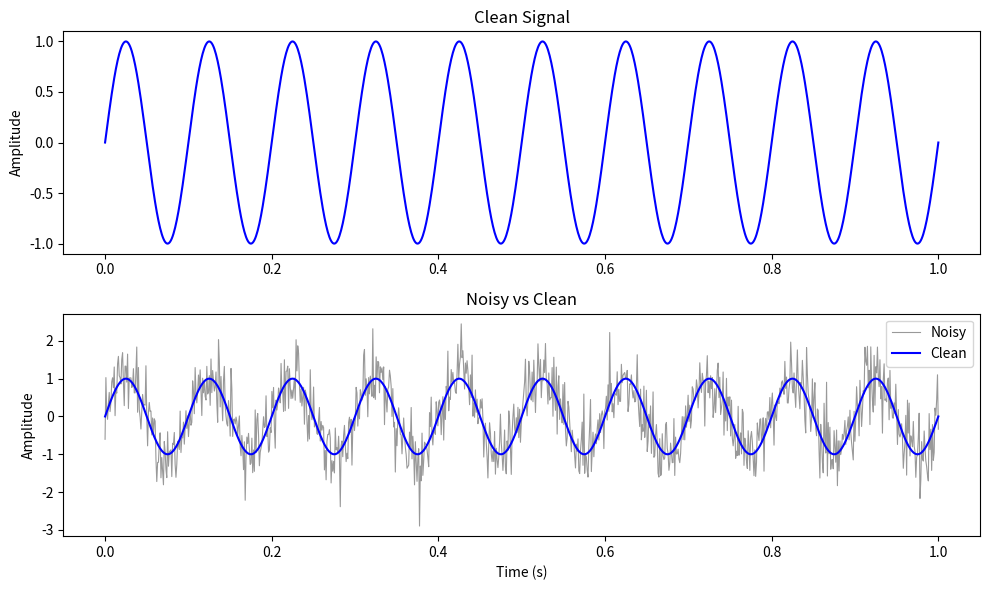
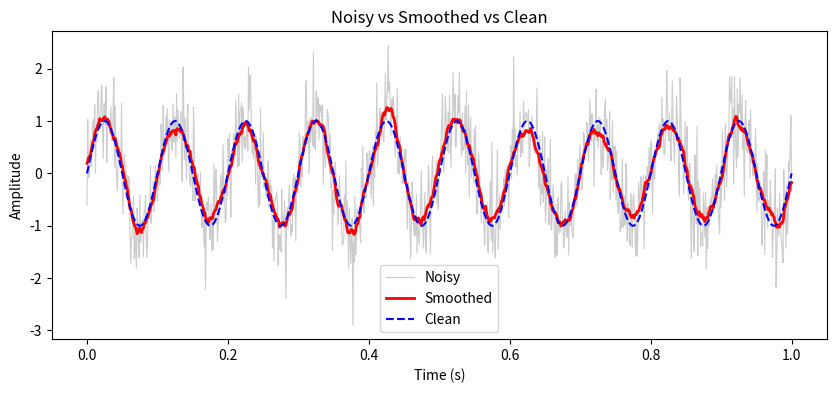
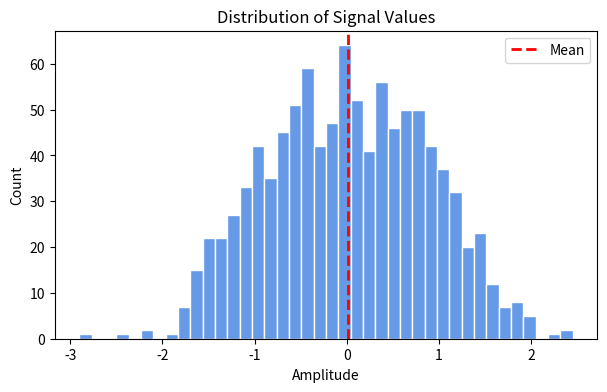

Write the Python code that produced these figures, in order.
# BLOCK 2 — Noise, Signal Statistics & Basic Signal Processing (Python)
# Lecture 3: MATLAB Summer Prep | NSBV BC2001
# -----------------------------------------------
# Python parallel: compare with block2_noise_statistics.m

import numpy as np
import matplotlib.pyplot as plt

t     = np.linspace(0, 1, 1000)
clean = np.sin(2 * np.pi * 10 * t)

# --- 1. Adding Gaussian noise ---
# MATLAB: randn(size(clean))  →  Python: np.random.randn(*clean.shape)
noise_level = 0.5
noise       = noise_level * np.random.randn(*clean.shape)
noisy       = clean + noise

fig, axes = plt.subplots(2, 1, figsize=(10, 6))
axes[0].plot(t, clean, 'b-', linewidth=1.5)
axes[0].set_title('Clean Signal'); axes[0].set_ylabel('Amplitude')

axes[1].plot(t, noisy, color='0.6', linewidth=0.8, label='Noisy')
axes[1].plot(t, clean, 'b-',        linewidth=1.5, label='Clean')
axes[1].set_title('Noisy vs Clean'); axes[1].set_ylabel('Amplitude')
axes[1].set_xlabel('Time (s)'); axes[1].legend()
plt.tight_layout(); plt.show()

# --- 2. Descriptive statistics ---
print('--- Signal Statistics ---')
print(f'Mean:    {np.mean(noisy):.4f}')
print(f'Std Dev: {np.std(noisy):.4f}')
print(f'Min:     {np.min(noisy):.4f}')
print(f'Max:     {np.max(noisy):.4f}')
print(f'Range:   {np.ptp(noisy):.4f}')   # ptp = peak-to-peak (max - min)

# --- 3. Simple moving average (smoothing) ---
# NumPy doesn't have movmean built-in; use np.convolve for a clean implementation
def moving_average(x, w):
    """Compute a centred moving average of window size w."""
    return np.convolve(x, np.ones(w) / w, mode='same')

window_size = 20
smoothed    = moving_average(noisy, window_size)

plt.figure(figsize=(10, 4))
plt.plot(t, noisy,    color='0.8', linewidth=0.8, label='Noisy')
plt.plot(t, smoothed, 'r-',        linewidth=2,   label='Smoothed')
plt.plot(t, clean,    'b--',       linewidth=1.5, label='Clean')
plt.xlabel('Time (s)'); plt.ylabel('Amplitude')
plt.title('Noisy vs Smoothed vs Clean'); plt.legend()
plt.show()

# --- 4. Signal-to-Noise Ratio ---
signal_power = np.mean(clean ** 2)
noise_power  = np.mean(noise ** 2)
snr_val      = 10 * np.log10(signal_power / noise_power)
print(f'\nSignal-to-Noise Ratio: {snr_val:.2f} dB')

# --- 5. Histogram ---
plt.figure(figsize=(7, 4))
plt.hist(noisy, bins=40, color=[0.4, 0.6, 0.9], edgecolor='white')
plt.xlabel('Amplitude'); plt.ylabel('Count')
plt.title('Distribution of Signal Values')
plt.axvline(np.mean(noisy), color='red', linestyle='--', linewidth=2, label='Mean')
plt.legend(); plt.show()
